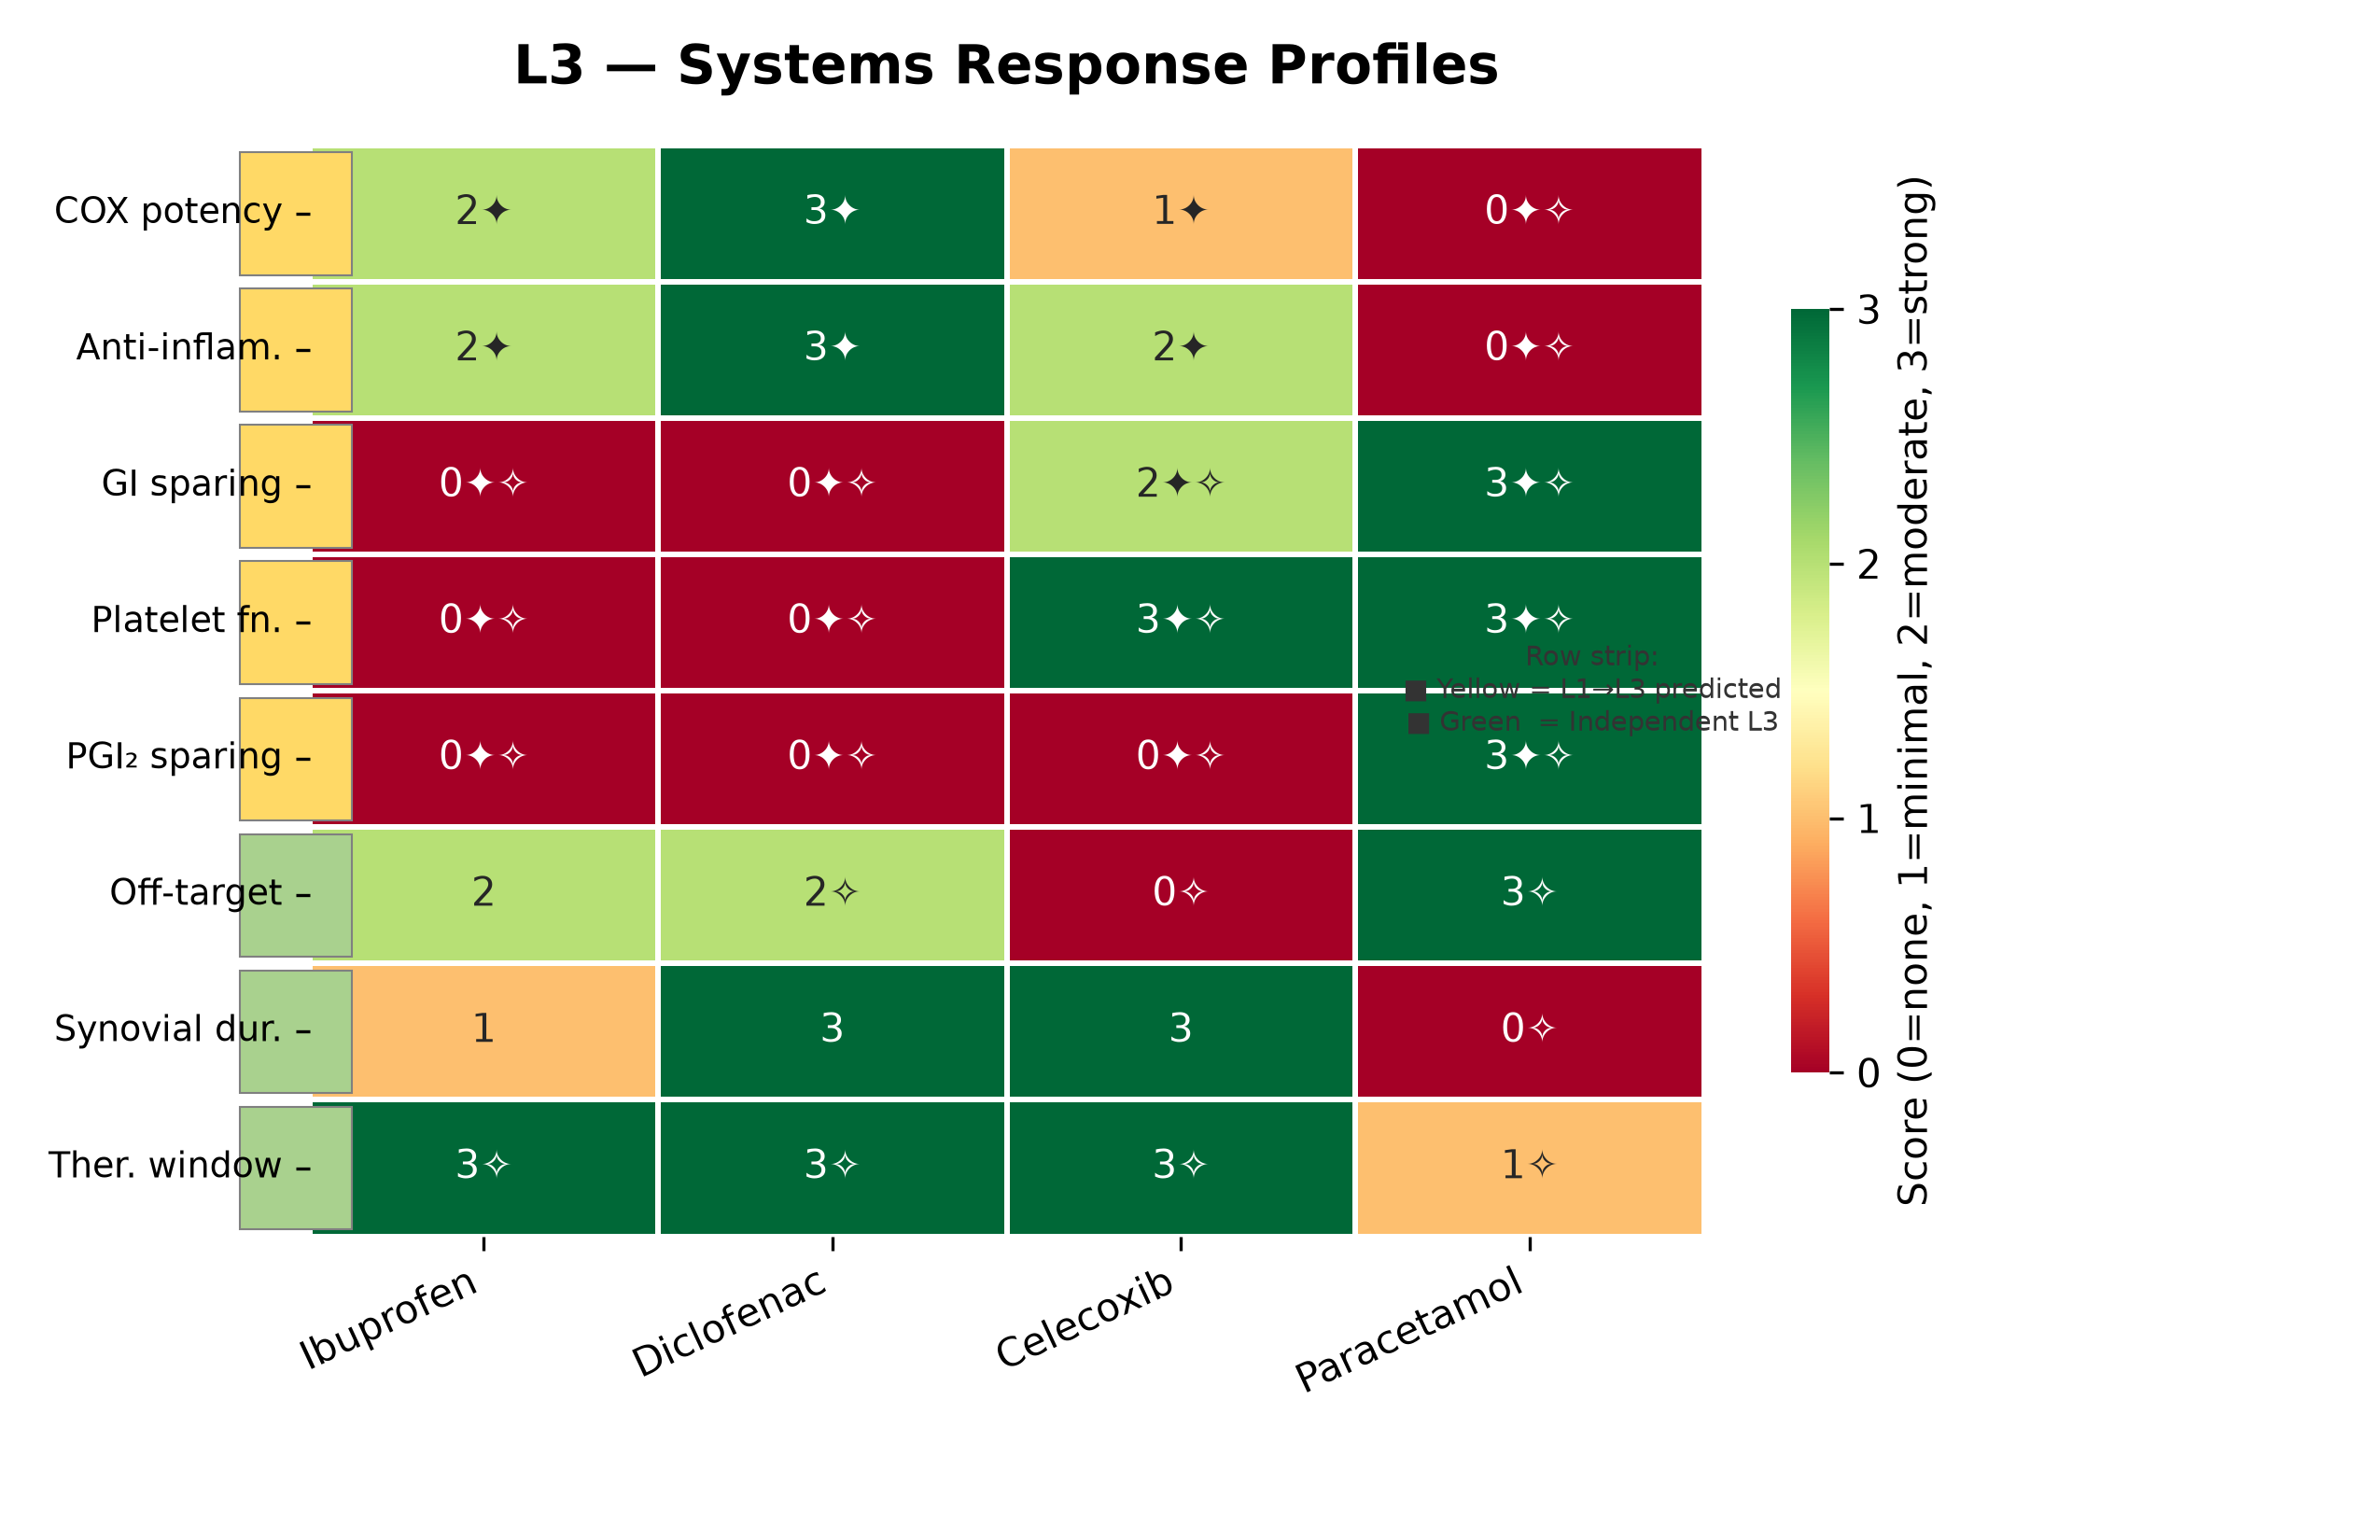

Recreate this plot in Python.
"""Figure 5: L3 Systems Response — Qualitative comparison heatmap
   Annotated: predicted/derived vs independent, with evidence confidence markers.
"""
import matplotlib
matplotlib.use('Agg')
import matplotlib.pyplot as plt
import numpy as np
import seaborn as sns
from matplotlib.patches import Rectangle

drugs = ['Ibuprofen', 'Diclofenac', 'Celecoxib', 'Paracetamol']

responses = ['COX inhibition potency',
             'Anti-inflammatory',
             'GI prostaglandin sparing',
             'Platelet function preserved',
             'Endothelial PGI₂ sparing',
             'Off-target analgesia',
             'Synovial fluid duration',
             'Therapeutic window']

# Short labels for y-axis
short_labels = ['COX potency', 'Anti-inflam.', 'GI sparing', 'Platelet fn.',
                'PGI₂ sparing', 'Off-target', 'Synovial dur.', 'Ther. window']

# Score: 0 = none/absent, 1 = minimal, 2 = moderate, 3 = strong
data = np.array([
    [2, 3, 1, 0],   # COX inhibition potency
    [2, 3, 2, 0],   # Anti-inflammatory
    [0, 0, 2, 3],   # GI prostaglandin sparing
    [0, 0, 3, 3],   # Platelet preserved
    [0, 0, 0, 3],   # Endothelial PGI2 sparing
    [2, 2, 0, 3],   # Off-target analgesia
    [1, 3, 3, 0],   # Synovial duration (PK-L3 hybrid)
    [3, 3, 3, 1],   # Therapeutic window safety
])

# --- Circularity annotation: which rows are L1→L3 predicted? ---
# True = this row is predicted/consequence of L1, not an independent L3 finding
l1_predicted_rows = [True, True, True, True, True, False, False, False]
row_colors = ['#FFD966' if p else '#A9D18E' for p in l1_predicted_rows]

# --- Confidence overlay for LOW/VERY LOW evidence cells ---
# Matrix of evidence levels: 0=HIGH, 1=MODERATE, 2=LOW, 3=VERY LOW
evidence = np.array([
    [1, 0, 1, 3],   # COX potency
    [1, 1, 1, 3],   # Anti-inflam
    [2, 2, 2, 2],   # GI sparing
    [2, 2, 2, 2],   # Platelet
    [2, 2, 2, 2],   # PGI2
    [1, 2, 3, 2],   # Off-target
    [1, 1, 1, 3],   # Synovial
    [2, 2, 2, 2],   # Ther window
])

# Build annotation matrix: add ✦ for predicted, ✧ for LOW evidence
annot_data = np.full(data.shape, '', dtype=object)
for r in range(data.shape[0]):
    for c in range(data.shape[1]):
        s = f"{data[r,c]}"
        if l1_predicted_rows[r]:
            s += "✦"  # predicted from L1
        if evidence[r, c] >= 2:
            s += "✧"  # LOW evidence
        annot_data[r, c] = s

fig, ax = plt.subplots(figsize=(8.5, 5.5))
cmap = sns.color_palette("RdYlGn", as_cmap=True, n_colors=12)

sns.heatmap(data, annot=annot_data, fmt='', xticklabels=drugs, yticklabels=short_labels,
            cmap=cmap, vmin=0, vmax=3, linewidths=1, linecolor='white',
            cbar_kws={'label': 'Score (0=none, 1=minimal, 2=moderate, 3=strong)',
                      'shrink': 0.7, 'ticks': [0, 1, 2, 3]},
            ax=ax)

# Add row-color strip on the left margin
for i, color in enumerate(row_colors):
    ax.add_patch(Rectangle(
        xy=(-0.05, i + 0.05), width=0.08, height=0.9,
        transform=ax.get_yaxis_transform(), clip_on=False,
        facecolor=color, edgecolor='gray', linewidth=0.5
    ))

ax.set_title('L3 — Systems Response Profiles', fontsize=14, fontweight='bold', pad=16)
ax.set_xlabel('')
ax.set_ylabel('')
ax.set_xticklabels(ax.get_xticklabels(), rotation=25, ha='right', fontsize=10)
ax.set_yticklabels(ax.get_yticklabels(), rotation=0, fontsize=9)

# Footnote
fig.text(0.5, -0.02,
    '✦ = L1→L3 predicted (derived from binding selectivity, not an independent L3 finding)\n'
    '✧ = LOW/VERY LOW evidence (single study, in vitro only, or expert opinion)',
    ha='center', va='top', fontsize=7, color='#555555')

# Legend column on the right
fig.text(0.92, 0.5,
    'Row strip:\n'
    '■ Yellow = L1→L3 predicted\n'
    '■ Green  = Independent L3',
    ha='center', va='center', fontsize=7, color='#333333',
    transform=ax.transAxes)

plt.tight_layout(rect=[0, 0.06, 0.88, 1])
plt.savefig('C:\\Users\\think\\Project\\drug-quantification-framework\\figures\\figure5_systems_heatmap.png', dpi=300)
print(f"[OK] Figure 5 saved")
